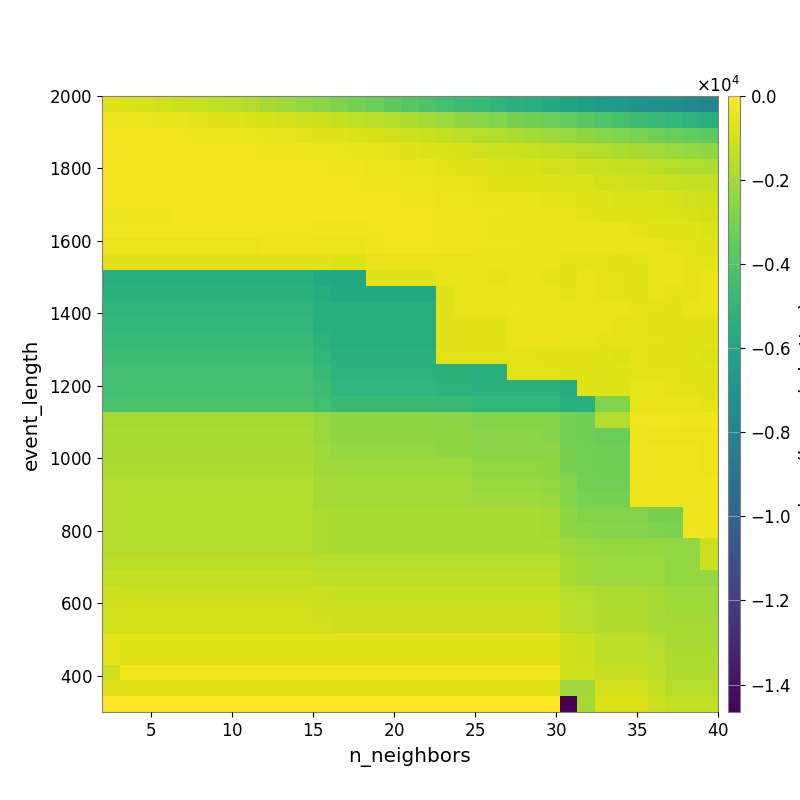

Source data for this figure (header and first rows):
-6.601892386849590366e+02, -7.676254075419948322e+02, -8.940074839264705133e+02, -9.949655323013470252e+02, -1.151604668660592779e+03, -1.250280442185063066e+03, -1.388958754652353036e+03, -1.541042783604963688e+03, -1.716317301799112556e+03, -1.946498947029453120e+03, -2.167373007277085435e+03, -2.386194883922238660e+03, -2.610734383978962796e+03, -2.844045992834532626e+03, -3.046710302974541264e+03, -3.340259365390201310e+03, -3.564430478114705693e+03, -3.838126743055732732e+03, -4.106742494007282403e+03, -4.386108273328328323e+03, -4.631365792329037504e+03, -4.843867953422181017e+03, -5.083861117396546433e+03, -5.259805564687319929e+03
-3.623042069594338841e+02, -3.954942314001976342e+02, -4.468870189632570487e+02, -4.843168308622152836e+02, -5.441567214518247511e+02, -5.977394352938807742e+02, -6.353479758105958126e+02, -6.905862544715918148e+02, -7.714734824381632734e+02, -8.703954309097803161e+02, -9.648462871430097039e+02, -1.033955026545707142e+03, -1.126420646796013443e+03, -1.286620133839429855e+03, -1.410479782941215490e+03, -1.543945086657018237e+03, -1.669564999771195289e+03, -1.803802611703572893e+03, -1.988871378533529423e+03, -2.223173373212957358e+03, -2.436188517116632283e+03, -2.616361000959080229e+03, -2.799239143070381488e+03, -2.979239091295114122e+03
-2.856083225201443838e+02, -2.922602318196459237e+02, -2.945315830117398832e+02, -3.114017980654792837e+02, -3.383185916660522139e+02, -3.634274359480414205e+02, -3.980871120827446816e+02, -4.124477563861520366e+02, -4.493143717087604045e+02, -5.084548934451311197e+02, -5.596171236962771900e+02, -5.945539435623267082e+02, -6.416974811930581382e+02, -7.172614266523987681e+02, -7.910122697291551503e+02, -8.862736407519961404e+02, -9.567508930124638482e+02, -1.065867777789309002e+03, -1.175838642380004558e+03, -1.333505560184281194e+03, -1.472037977701772434e+03, -1.589601036291222954e+03, -1.680256853230435354e+03, -1.815239795065522458e+03
-2.879879064304208214e+02, -2.891859567498920569e+02, -2.970885659142313102e+02, -2.839079439596442285e+02, -2.834816228092517463e+02, -2.898613561572836375e+02, -3.064717855609076764e+02, -3.165426910546724457e+02, -3.301137660935807503e+02, -3.454551145032818340e+02, -3.617864327162931772e+02, -3.885751449758711260e+02, -4.157400666034954497e+02, -4.520649331979128647e+02, -5.047645633849904812e+02, -5.698688201237770272e+02, -5.881170175948300312e+02, -6.779825235301277644e+02, -7.462209375459444800e+02, -8.157354338308256274e+02, -8.780889809147744245e+02, -9.904187130311629517e+02, -1.048210735502971374e+03, -1.132094430318142258e+03
-2.742604756308419951e+02, -2.742604756308419951e+02, -2.602557763195437701e+02, -2.541941976766644586e+02, -2.581493262049540363e+02, -2.521300807561864872e+02, -2.490408758073839977e+02, -2.490408758073839977e+02, -2.684636406427713382e+02, -2.922350576640647546e+02, -2.944407757434630071e+02, -2.997367997855774888e+02, -3.202168079950383230e+02, -3.472119706417545899e+02, -3.755055635448380258e+02, -4.086921918374516736e+02, -4.307282633572298778e+02, -4.870771695567942174e+02, -5.347541390161767367e+02, -6.093691900726754511e+02, -6.669465313357713967e+02, -7.256989570797865099e+02, -8.123321575545791120e+02, -8.643804671252867138e+02
-2.517099701824651845e+02, -2.517099701824651845e+02, -2.517099701824651845e+02, -2.312611025538446938e+02, -2.312611025538446938e+02, -2.350949714945014932e+02, -2.350949714945014932e+02, -2.422783352657535545e+02, -2.507731410814957371e+02, -2.610893216042881591e+02, -2.655147204608754805e+02, -2.690501058259936258e+02, -3.028217781542717262e+02, -3.132528641500074400e+02, -3.316693868307699518e+02, -3.640228564392318731e+02, -3.711912033635969692e+02, -4.223051966131614563e+02, -4.426613128083790230e+02, -4.926510199906854268e+02, -5.134328420674457902e+02, -5.778496619986131009e+02, -6.367913583029159099e+02, -6.737256108648127793e+02
-2.678595907456067948e+02, -2.678595907456067948e+02, -2.678595907456067948e+02, -2.426462284032357388e+02, -2.426462284032357388e+02, -2.472119264234673039e+02, -2.518125740187907695e+02, -2.518125740187907695e+02, -2.532133862179601635e+02, -2.571547086579492998e+02, -2.615598020639211541e+02, -2.657687293706773630e+02, -2.937403376218990161e+02, -3.093667086150144883e+02, -3.109868204364342432e+02, -3.149758388980689006e+02, -3.314154170550514209e+02, -3.592610381102824135e+02, -3.927974122497153644e+02, -4.149765353646386643e+02, -4.121089316367637139e+02, -4.596087317733167765e+02, -4.899732284032644998e+02, -5.318626661783357576e+02
-3.582572576560415314e+02, -3.582572576560415314e+02, -3.582572576560415314e+02, -3.582572576560415314e+02, -2.744072455108952227e+02, -2.744072455108952227e+02, -2.744072455108952227e+02, -2.744072455108952227e+02, -2.744072455108952227e+02, -2.309647357721468097e+02, -2.309647357721468097e+02, -2.309647357721468097e+02, -2.533852527897467155e+02, -2.578430255467451957e+02, -2.506236526644194100e+02, -2.695216896107173170e+02, -2.779653527079091759e+02, -2.869409705129248778e+02, -3.103991278024195708e+02, -3.532669206879307922e+02, -3.610828112673986539e+02, -4.159449697660048173e+02, -4.545518706386854433e+02, -4.617984686429170438e+02
-3.356310357883590427e+02, -3.356310357883590427e+02, -3.356310357883590427e+02, -3.356310357883590427e+02, -3.356310357883590427e+02, -3.356310357883590427e+02, -3.356310357883590427e+02, -3.356310357883590427e+02, -3.356310357883590427e+02, -3.204226897597438324e+02, -3.204226897597438324e+02, -3.123942379554944182e+02, -3.532806513666678256e+02, -3.600924673864174110e+02, -3.600924673864174110e+02, -2.985242360755593722e+02, -3.097510898657357643e+02, -3.097510898657357643e+02, -3.153403466950047118e+02, -3.589874841197334945e+02, -3.735096542966531956e+02, -4.220251340287779840e+02, -4.743955490420246406e+02, -4.752903940691277853e+02
-4.321454895900336055e+02, -4.321454895900336055e+02, -4.321454895900336055e+02, -4.321454895900336055e+02, -4.321454895900336055e+02, -4.321454895900336055e+02, -4.321454895900336055e+02, -4.321454895900336055e+02, -4.321454895900336055e+02, -3.867401480079251428e+02, -3.867401480079251428e+02, -3.867401480079251428e+02, -4.324153510047551094e+02, -4.324153510047551094e+02, -4.324153510047551094e+02, -3.978116831342782120e+02, -3.185823219698410753e+02, -3.185823219698410753e+02, -3.185823219698410753e+02, -3.576965017889702381e+02, -3.851682782379119772e+02, -4.188407383784091280e+02, -4.532655224019159732e+02, -4.383942974084962998e+02
-6.468320154077247253e+02, -6.468320154077247253e+02, -6.468320154077247253e+02, -6.468320154077247253e+02, -6.468320154077247253e+02, -6.468320154077247253e+02, -6.468320154077247253e+02, -6.468320154077247253e+02, -6.468320154077247253e+02, -6.468320154077247253e+02, -6.468320154077247253e+02, -6.468320154077247253e+02, -7.323229164036235943e+02, -7.494876976405824962e+02, -7.494876976405824962e+02, -4.628436016148637009e+02, -4.628436016148637009e+02, -4.628436016148637009e+02, -4.628436016148637009e+02, -4.839871061466767515e+02, -5.030150834606321837e+02, -5.223643040350563069e+02, -5.560881036783473519e+02, -4.612380050640603599e+02
-5.436052826767460829e+03, -5.436052826767460829e+03, -5.436052826767460829e+03, -5.436052826767460829e+03, -5.436052826767460829e+03, -5.436052826767460829e+03, -5.436052826767460829e+03, -5.436052826767460829e+03, -5.436052826767460829e+03, -5.436052826767460829e+03, -5.436052826767460829e+03, -5.436052826767460829e+03, -5.812401640285887879e+03, -5.913790512434858101e+03, -5.913790512434858101e+03, -7.136015336641420390e+02, -7.136015336641420390e+02, -7.136015336641420390e+02, -7.136015336641420390e+02, -5.496282112638109538e+02, -5.583818336605963850e+02, -5.707990455881622438e+02, -6.150490195084694278e+02, -5.275852788804893407e+02
-5.305126542144809719e+03, -5.305126542144809719e+03, -5.305126542144809719e+03, -5.305126542144809719e+03, -5.305126542144809719e+03, -5.305126542144809719e+03, -5.305126542144809719e+03, -5.305126542144809719e+03, -5.305126542144809719e+03, -5.305126542144809719e+03, -5.305126542144809719e+03, -5.305126542144809719e+03, -5.592110580359932101e+03, -5.793646947783719042e+03, -5.793646947783719042e+03, -5.793646947783719042e+03, -5.793646947783719042e+03, -5.793646947783719042e+03, -5.793646947783719042e+03, -7.367497546417339436e+02, -5.374133545204529128e+02, -5.497668872292950937e+02, -5.679057728995103389e+02, -5.024920446781771943e+02
-5.053987994967020313e+03, -5.053987994967020313e+03, -5.053987994967020313e+03, -5.053987994967020313e+03, -5.053987994967020313e+03, -5.053987994967020313e+03, -5.053987994967020313e+03, -5.053987994967020313e+03, -5.053987994967020313e+03, -5.053987994967020313e+03, -5.053987994967020313e+03, -5.053987994967020313e+03, -5.338364717785901121e+03, -5.440791460699033451e+03, -5.440791460699033451e+03, -5.440791460699033451e+03, -5.440791460699033451e+03, -5.440791460699033451e+03, -5.440791460699033451e+03, -6.851597941702655135e+02, -5.004986426496230365e+02, -5.247351568683352525e+02, -5.247351568683352525e+02, -4.434746178422539629e+02
-4.973235593811888066e+03, -4.973235593811888066e+03, -4.973235593811888066e+03, -4.973235593811888066e+03, -4.973235593811888066e+03, -4.973235593811888066e+03, -4.973235593811888066e+03, -4.973235593811888066e+03, -4.973235593811888066e+03, -4.973235593811888066e+03, -4.973235593811888066e+03, -4.973235593811888066e+03, -5.338364717785901121e+03, -5.440791460699033451e+03, -5.440791460699033451e+03, -5.440791460699033451e+03, -5.440791460699033451e+03, -5.440791460699033451e+03, -5.440791460699033451e+03, -6.680914008557115267e+02, -6.680914008557115267e+02, -6.848167298829787342e+02, -6.848167298829787342e+02, -5.026714506540224079e+02
-4.829369348142185117e+03, -4.829369348142185117e+03, -4.829369348142185117e+03, -4.829369348142185117e+03, -4.829369348142185117e+03, -4.829369348142185117e+03, -4.829369348142185117e+03, -4.829369348142185117e+03, -4.829369348142185117e+03, -4.829369348142185117e+03, -4.829369348142185117e+03, -4.829369348142185117e+03, -5.188576068507714808e+03, -5.401438647550050518e+03, -5.401438647550050518e+03, -5.401438647550050518e+03, -5.401438647550050518e+03, -5.401438647550050518e+03, -5.401438647550050518e+03, -6.343889025981920895e+02, -6.343889025981920895e+02, -6.508434413926522666e+02, -6.508434413926522666e+02, -4.781792118438506805e+02
-4.614351104706282968e+03, -4.614351104706282968e+03, -4.614351104706282968e+03, -4.614351104706282968e+03, -4.614351104706282968e+03, -4.614351104706282968e+03, -4.614351104706282968e+03, -4.614351104706282968e+03, -4.614351104706282968e+03, -4.614351104706282968e+03, -4.614351104706282968e+03, -4.614351104706282968e+03, -4.994152994200459943e+03, -5.316813444554295529e+03, -5.316813444554295529e+03, -5.316813444554295529e+03, -5.316813444554295529e+03, -5.316813444554295529e+03, -5.316813444554295529e+03, -6.012686017583762350e+02, -6.012686017583762350e+02, -6.174441674623394647e+02, -6.174441674623394647e+02, -6.174441674623394647e+02
-4.445913003442292393e+03, -4.445913003442292393e+03, -4.445913003442292393e+03, -4.445913003442292393e+03, -4.445913003442292393e+03, -4.445913003442292393e+03, -4.445913003442292393e+03, -4.445913003442292393e+03, -4.445913003442292393e+03, -4.445913003442292393e+03, -4.445913003442292393e+03, -4.445913003442292393e+03, -4.714763530708409235e+03, -5.162414651520930420e+03, -5.162414651520930420e+03, -5.162414651520930420e+03, -5.162414651520930420e+03, -5.162414651520930420e+03, -5.162414651520930420e+03, -5.262330077960406925e+03, -5.262330077960406925e+03, -5.371252805245352647e+03, -5.371252805245352647e+03, -6.009662310262474421e+02
-4.375800086872873180e+03, -4.375800086872873180e+03, -4.375800086872873180e+03, -4.375800086872873180e+03, -4.375800086872873180e+03, -4.375800086872873180e+03, -4.375800086872873180e+03, -4.375800086872873180e+03, -4.375800086872873180e+03, -4.375800086872873180e+03, -4.375800086872873180e+03, -4.375800086872873180e+03, -4.551013795187040159e+03, -5.016494460292595249e+03, -5.016494460292595249e+03, -5.016494460292595249e+03, -5.016494460292595249e+03, -5.016494460292595249e+03, -5.016494460292595249e+03, -5.189747691574552846e+03, -5.189747691574552846e+03, -5.300930181888457810e+03, -5.300930181888457810e+03, -5.300930181888457810e+03
-4.231219561881471236e+03, -4.231219561881471236e+03, -4.231219561881471236e+03, -4.231219561881471236e+03, -4.231219561881471236e+03, -4.231219561881471236e+03, -4.231219561881471236e+03, -4.231219561881471236e+03, -4.231219561881471236e+03, -4.231219561881471236e+03, -4.231219561881471236e+03, -4.231219561881471236e+03, -4.408548151194958336e+03, -4.640055729884406901e+03, -4.640055729884406901e+03, -4.640055729884406901e+03, -4.640055729884406901e+03, -4.640055729884406901e+03, -4.640055729884406901e+03, -4.739211938343580186e+03, -4.739211938343580186e+03, -4.965766797549499643e+03, -4.965766797549499643e+03, -4.965766797549499643e+03
-1.958464982504716772e+03, -1.958464982504716772e+03, -1.958464982504716772e+03, -1.958464982504716772e+03, -1.958464982504716772e+03, -1.958464982504716772e+03, -1.958464982504716772e+03, -1.958464982504716772e+03, -1.958464982504716772e+03, -1.958464982504716772e+03, -1.958464982504716772e+03, -1.958464982504716772e+03, -2.249133355470835795e+03, -2.443877693066800930e+03, -2.443877693066800930e+03, -2.443877693066800930e+03, -2.443877693066800930e+03, -2.443877693066800930e+03, -2.443877693066800930e+03, -2.545163735305472983e+03, -2.545163735305472983e+03, -2.740279583071672278e+03, -2.740279583071672278e+03, -2.740279583071672278e+03
-1.860051358156329343e+03, -1.860051358156329343e+03, -1.860051358156329343e+03, -1.860051358156329343e+03, -1.860051358156329343e+03, -1.860051358156329343e+03, -1.860051358156329343e+03, -1.860051358156329343e+03, -1.860051358156329343e+03, -1.860051358156329343e+03, -1.860051358156329343e+03, -1.860051358156329343e+03, -2.249133355470835795e+03, -2.443877693066800930e+03, -2.443877693066800930e+03, -2.443877693066800930e+03, -2.443877693066800930e+03, -2.443877693066800930e+03, -2.443877693066800930e+03, -2.443877693066800930e+03, -2.443877693066800930e+03, -2.542335402737920958e+03, -2.542335402737920958e+03, -2.542335402737920958e+03
-1.860051358156329343e+03, -1.860051358156329343e+03, -1.860051358156329343e+03, -1.860051358156329343e+03, -1.860051358156329343e+03, -1.860051358156329343e+03, -1.860051358156329343e+03, -1.860051358156329343e+03, -1.860051358156329343e+03, -1.860051358156329343e+03, -1.860051358156329343e+03, -1.860051358156329343e+03, -2.146567435985112752e+03, -2.343303884560031292e+03, -2.343303884560031292e+03, -2.343303884560031292e+03, -2.343303884560031292e+03, -2.343303884560031292e+03, -2.343303884560031292e+03, -2.443877693066800930e+03, -2.443877693066800930e+03, -2.542335402737920958e+03, -2.542335402737920958e+03, -2.542335402737920958e+03
-1.781390432733230682e+03, -1.781390432733230682e+03, -1.781390432733230682e+03, -1.781390432733230682e+03, -1.781390432733230682e+03, -1.781390432733230682e+03, -1.781390432733230682e+03, -1.781390432733230682e+03, -1.781390432733230682e+03, -1.781390432733230682e+03, -1.781390432733230682e+03, -1.781390432733230682e+03, -2.060776508627335716e+03, -2.160574957996355351e+03, -2.160574957996355351e+03, -2.160574957996355351e+03, -2.160574957996355351e+03, -2.160574957996355351e+03, -2.160574957996355351e+03, -2.160574957996355351e+03, -2.160574957996355351e+03, -2.362900352861822284e+03, -2.362900352861822284e+03, -2.362900352861822284e+03
-1.678638794041876736e+03, -1.678638794041876736e+03, -1.678638794041876736e+03, -1.678638794041876736e+03, -1.678638794041876736e+03, -1.678638794041876736e+03, -1.678638794041876736e+03, -1.678638794041876736e+03, -1.678638794041876736e+03, -1.678638794041876736e+03, -1.678638794041876736e+03, -1.678638794041876736e+03, -1.960932298189901530e+03, -2.058652469061923512e+03, -2.058652469061923512e+03, -2.058652469061923512e+03, -2.058652469061923512e+03, -2.058652469061923512e+03, -2.058652469061923512e+03, -2.058652469061923512e+03, -2.058652469061923512e+03, -2.257033355416089307e+03, -2.257033355416089307e+03, -2.257033355416089307e+03
-1.678638794041876736e+03, -1.678638794041876736e+03, -1.678638794041876736e+03, -1.678638794041876736e+03, -1.678638794041876736e+03, -1.678638794041876736e+03, -1.678638794041876736e+03, -1.678638794041876736e+03, -1.678638794041876736e+03, -1.678638794041876736e+03, -1.678638794041876736e+03, -1.678638794041876736e+03, -1.960932298189901530e+03, -2.058652469061923512e+03, -2.058652469061923512e+03, -2.058652469061923512e+03, -2.058652469061923512e+03, -2.058652469061923512e+03, -2.058652469061923512e+03, -2.058652469061923512e+03, -2.058652469061923512e+03, -2.156258709651653589e+03, -2.156258709651653589e+03, -2.156258709651653589e+03
-1.678638794041876736e+03, -1.678638794041876736e+03, -1.678638794041876736e+03, -1.678638794041876736e+03, -1.678638794041876736e+03, -1.678638794041876736e+03, -1.678638794041876736e+03, -1.678638794041876736e+03, -1.678638794041876736e+03, -1.678638794041876736e+03, -1.678638794041876736e+03, -1.678638794041876736e+03, -1.775351176808991340e+03, -1.875650315890927459e+03, -1.875650315890927459e+03, -1.875650315890927459e+03, -1.875650315890927459e+03, -1.875650315890927459e+03, -1.875650315890927459e+03, -1.875650315890927459e+03, -1.875650315890927459e+03, -1.875650315890927459e+03, -1.875650315890927459e+03, -1.875650315890927459e+03
-1.678638794041876736e+03, -1.678638794041876736e+03, -1.678638794041876736e+03, -1.678638794041876736e+03, -1.678638794041876736e+03, -1.678638794041876736e+03, -1.678638794041876736e+03, -1.678638794041876736e+03, -1.678638794041876736e+03, -1.678638794041876736e+03, -1.678638794041876736e+03, -1.678638794041876736e+03, -1.775351176808991340e+03, -1.875650315890927459e+03, -1.875650315890927459e+03, -1.875650315890927459e+03, -1.875650315890927459e+03, -1.875650315890927459e+03, -1.875650315890927459e+03, -1.875650315890927459e+03, -1.875650315890927459e+03, -1.875650315890927459e+03, -1.875650315890927459e+03, -1.875650315890927459e+03
-1.678638794041876736e+03, -1.678638794041876736e+03, -1.678638794041876736e+03, -1.678638794041876736e+03, -1.678638794041876736e+03, -1.678638794041876736e+03, -1.678638794041876736e+03, -1.678638794041876736e+03, -1.678638794041876736e+03, -1.678638794041876736e+03, -1.678638794041876736e+03, -1.678638794041876736e+03, -1.775351176808991340e+03, -1.875650315890927459e+03, -1.875650315890927459e+03, -1.875650315890927459e+03, -1.875650315890927459e+03, -1.875650315890927459e+03, -1.875650315890927459e+03, -1.875650315890927459e+03, -1.875650315890927459e+03, -1.875650315890927459e+03, -1.875650315890927459e+03, -1.875650315890927459e+03
-1.506499825569631184e+03, -1.506499825569631184e+03, -1.506499825569631184e+03, -1.506499825569631184e+03, -1.506499825569631184e+03, -1.506499825569631184e+03, -1.506499825569631184e+03, -1.506499825569631184e+03, -1.506499825569631184e+03, -1.506499825569631184e+03, -1.506499825569631184e+03, -1.506499825569631184e+03, -1.603661436709019881e+03, -1.603661436709019881e+03, -1.603661436709019881e+03, -1.603661436709019881e+03, -1.603661436709019881e+03, -1.603661436709019881e+03, -1.603661436709019881e+03, -1.603661436709019881e+03, -1.603661436709019881e+03, -1.603661436709019881e+03, -1.603661436709019881e+03, -1.603661436709019881e+03
-1.340579574999142324e+03, -1.340579574999142324e+03, -1.340579574999142324e+03, -1.340579574999142324e+03, -1.340579574999142324e+03, -1.340579574999142324e+03, -1.340579574999142324e+03, -1.340579574999142324e+03, -1.340579574999142324e+03, -1.340579574999142324e+03, -1.340579574999142324e+03, -1.340579574999142324e+03, -1.432492014253642537e+03, -1.432492014253642537e+03, -1.432492014253642537e+03, -1.432492014253642537e+03, -1.432492014253642537e+03, -1.432492014253642537e+03, -1.432492014253642537e+03, -1.432492014253642537e+03, -1.432492014253642537e+03, -1.432492014253642537e+03, -1.432492014253642537e+03, -1.432492014253642537e+03
-1.116936379036067365e+03, -1.184527052957662818e+03, -1.184527052957662818e+03, -1.184527052957662818e+03, -1.184527052957662818e+03, -1.184527052957662818e+03, -1.184527052957662818e+03, -1.184527052957662818e+03, -1.184527052957662818e+03, -1.184527052957662818e+03, -1.184527052957662818e+03, -1.184527052957662818e+03, -1.184527052957662818e+03, -1.288992265111868392e+03, -1.288992265111868392e+03, -1.288992265111868392e+03, -1.288992265111868392e+03, -1.288992265111868392e+03, -1.288992265111868392e+03, -1.288992265111868392e+03, -1.288992265111868392e+03, -1.288992265111868392e+03, -1.288992265111868392e+03, -1.288992265111868392e+03
-9.354716600119908207e+02, -1.011008730250921985e+03, -1.011008730250921985e+03, -1.011008730250921985e+03, -1.011008730250921985e+03, -1.011008730250921985e+03, -1.011008730250921985e+03, -1.011008730250921985e+03, -1.011008730250921985e+03, -1.011008730250921985e+03, -1.011008730250921985e+03, -1.011008730250921985e+03, -1.094443782172127612e+03, -1.199284808436182857e+03, -1.199284808436182857e+03, -1.199284808436182857e+03, -1.199284808436182857e+03, -1.199284808436182857e+03, -1.199284808436182857e+03, -1.199284808436182857e+03, -1.199284808436182857e+03, -1.199284808436182857e+03, -1.199284808436182857e+03, -1.199284808436182857e+03
-9.354716600119908207e+02, -9.354716600119908207e+02, -9.354716600119908207e+02, -9.354716600119908207e+02, -9.354716600119908207e+02, -9.354716600119908207e+02, -9.354716600119908207e+02, -9.354716600119908207e+02, -9.354716600119908207e+02, -9.354716600119908207e+02, -9.354716600119908207e+02, -9.354716600119908207e+02, -1.022980919643430639e+03, -1.125713696431581639e+03, -1.125713696431581639e+03, -1.125713696431581639e+03, -1.125713696431581639e+03, -1.125713696431581639e+03, -1.125713696431581639e+03, -1.125713696431581639e+03, -1.125713696431581639e+03, -1.125713696431581639e+03, -1.125713696431581639e+03, -1.125713696431581639e+03
-6.052702326763537712e+02, -7.304836679964727182e+02, -7.304836679964727182e+02, -7.304836679964727182e+02, -7.304836679964727182e+02, -7.304836679964727182e+02, -7.304836679964727182e+02, -7.304836679964727182e+02, -7.304836679964727182e+02, -7.304836679964727182e+02, -7.304836679964727182e+02, -7.304836679964727182e+02, -7.304836679964727182e+02, -7.304836679964727182e+02, -7.304836679964727182e+02, -7.304836679964727182e+02, -7.304836679964727182e+02, -7.304836679964727182e+02, -7.304836679964727182e+02, -7.304836679964727182e+02, -7.304836679964727182e+02, -7.304836679964727182e+02, -7.304836679964727182e+02, -7.304836679964727182e+02
-5.878284504417918015e+02, -7.304836679964727182e+02, -7.304836679964727182e+02, -7.304836679964727182e+02, -7.304836679964727182e+02, -7.304836679964727182e+02, -7.304836679964727182e+02, -7.304836679964727182e+02, -7.304836679964727182e+02, -7.304836679964727182e+02, -7.304836679964727182e+02, -7.304836679964727182e+02, -7.304836679964727182e+02, -7.304836679964727182e+02, -7.304836679964727182e+02, -7.304836679964727182e+02, -7.304836679964727182e+02, -7.304836679964727182e+02, -7.304836679964727182e+02, -7.304836679964727182e+02, -7.304836679964727182e+02, -7.304836679964727182e+02, -7.304836679964727182e+02, -7.304836679964727182e+02
-1.062710710496650108e+03, -3.380067351280108596e+02, -3.380067351280108596e+02, -3.380067351280108596e+02, -3.380067351280108596e+02, -3.380067351280108596e+02, -3.380067351280108596e+02, -3.380067351280108596e+02, -3.380067351280108596e+02, -3.380067351280108596e+02, -3.380067351280108596e+02, -3.380067351280108596e+02, -3.380067351280108596e+02, -3.380067351280108596e+02, -3.380067351280108596e+02, -3.380067351280108596e+02, -3.380067351280108596e+02, -3.380067351280108596e+02, -3.380067351280108596e+02, -3.380067351280108596e+02, -3.380067351280108596e+02, -3.380067351280108596e+02, -3.380067351280108596e+02, -3.380067351280108596e+02
-6.547834619140625136e+02, -6.547834619140625136e+02, -6.547834619140625136e+02, -6.547834619140625136e+02, -6.547834619140625136e+02, -6.547834619140625136e+02, -6.547834619140625136e+02, -6.547834619140625136e+02, -6.547834619140625136e+02, -6.547834619140625136e+02, -6.547834619140625136e+02, -6.547834619140625136e+02, -6.547834619140625136e+02, -6.547834619140625136e+02, -6.547834619140625136e+02, -6.547834619140625136e+02, -6.547834619140625136e+02, -6.547834619140625136e+02, -6.547834619140625136e+02, -6.547834619140625136e+02, -6.547834619140625136e+02, -6.547834619140625136e+02, -6.547834619140625136e+02, -6.547834619140625136e+02
0.000000000000000000e+00, 0.000000000000000000e+00, 0.000000000000000000e+00, 0.000000000000000000e+00, 0.000000000000000000e+00, 0.000000000000000000e+00, 0.000000000000000000e+00, 0.000000000000000000e+00, 0.000000000000000000e+00, 0.000000000000000000e+00, 0.000000000000000000e+00, 0.000000000000000000e+00, 0.000000000000000000e+00, 0.000000000000000000e+00, 0.000000000000000000e+00, 0.000000000000000000e+00, 0.000000000000000000e+00, 0.000000000000000000e+00, 0.000000000000000000e+00, 0.000000000000000000e+00, 0.000000000000000000e+00, 0.000000000000000000e+00, 0.000000000000000000e+00, 0.000000000000000000e+00
